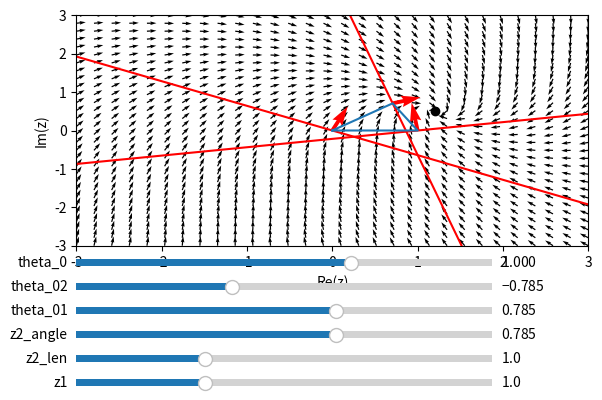

Reproduce this figure in Python.
import numpy as np
import matplotlib.pyplot as plt
from matplotlib.widgets import Slider
import numpy as np

# Define the complex vector field function
def uv_f(Z, a_re, a_im, b_re=1, b_im=0):
    f = (a_re + 1j * a_im) * Z + (b_re + 1j * b_im)
    f = f / np.abs(f)

    return np.real(f), np.imag(f)

def get_params(z1, z2_len, z2_angle, theta_01, theta_02, theta_0):
    lhs = np.array([
        [z1 * np.sin(theta_01), -z1 * np.cos(theta_01)], 
        [z2_len * np.sin(theta_02 - z2_angle), -z2_len * np.sin(theta_02 + z2_angle)]
    ])
    rhs = np.array([-np.sin(theta_01), -np.sin(theta_02)])

    soln = np.linalg.solve(lhs, rhs)
    a = soln[0] + 1j * soln[1]
    b = 1
    a *= np.exp(1j * theta_0); b *= np.exp(1j * theta_0)

    return a.real, a.imag, b.real, b.imag

def corner_XYUV(z1, z2_len, z2_angle, theta_01, theta_02, theta_0):
    Z_cor = np.array([0, z1, z2_len * np.exp(1j * z2_angle)])
    Vec_cor = np.array([1, np.exp(1j * theta_01), np.exp(1j * theta_02)])
    Vec_cor *= np.exp(1j * theta_0)
    
    return np.real(Z_cor), np.imag(Z_cor), np.real(Vec_cor), np.imag(Vec_cor)

def corner_perpendicular_lines(X_lines, X_cor, Y_cor, U_cor, V_cor):
    slopes = - U_cor / V_cor
    Y_lines = slopes[:, None] * (X_lines[None, :] - X_cor[:, None]) + Y_cor[:, None]
    return Y_lines
    
# Generate the grid of points
num_coor = 30  # Number of axes directions
range_coor = 3  # Range of the axes

X = np.linspace(-range_coor, range_coor, num_coor)
Y = np.linspace(-range_coor, range_coor, num_coor)

X, Y = np.meshgrid(X, Y)    
Z = X + 1j * Y

# Parameters
z1 = 1 
z2_len = 1
z2_angle = np.pi / 4
theta_01 = np.pi / 4
theta_02 = -np.pi / 4
theta_0 = 1

a_re, a_im, b_re, b_im = get_params(z1, z2_len, z2_angle, theta_01, theta_02, theta_0)

# Calculate the initial vector field
U, V = uv_f(Z, a_re, a_im, b_re, b_im)

X_cor, Y_cor, U_cor, V_cor = corner_XYUV(z1, z2_len, z2_angle, theta_01, theta_02, theta_0)
X_lines = np.array([-range_coor, range_coor])
Y_lines = corner_perpendicular_lines(X_lines, X_cor, Y_cor, U_cor, V_cor)

# Create the plot
fig, ax = plt.subplots()
q = ax.quiver(X, Y, U, V)
q_cor = ax.quiver(X_cor, Y_cor, U_cor, V_cor, color='r')
line0 = ax.plot(X_lines, Y_lines[0], color='r')
line1 = ax.plot(X_lines, Y_lines[1], color='r')
line2 = ax.plot(X_lines, Y_lines[2], color='r')
triangle = ax.plot([X_cor[0], X_cor[1], X_cor[2], X_cor[0]],[Y_cor[0], Y_cor[1], Y_cor[2], Y_cor[0]])

U_f_cor, _ = uv_f(X_cor + 1j * Y_cor, a_re, a_im, b_re)
orientation_accordance = np.sign(U_f_cor) == np.sign(U_cor)
if np.sum(orientation_accordance) == 3 or np.sum(orientation_accordance) == 0:
    ax.set_title(f'Orientation accordance: {np.sum(orientation_accordance)}, \
                 Corner 1: {np.sign(U_f_cor[1]) == np.sign(U_cor[1])}, \
                 Corner 2: {np.sign(U_f_cor[2]) == np.sign(U_cor[2])}',
                 color='green')
else:
    ax.set_title(f'Orientation accordance: {np.sum(orientation_accordance)}, \
                 Corner 1: {np.sign(U_f_cor[1]) == np.sign(U_cor[1])}, \
                 Corner 2: {np.sign(U_f_cor[2]) == np.sign(U_cor[2])}',
                 colorcolor='red')
    
zero = -(b_re + 1j * b_im) / (a_re + 1j * a_im)
print(zero.real, zero.imag)
zero_pt = ax.scatter(zero.real, zero.imag, color='black')

ax.set_title(f'', color='red')
ax.set_xlabel('Re(z)')
ax.set_ylabel('Im(z)')
ax.set_ylim(-range_coor, range_coor)
ax.set_xlim(-range_coor, range_coor)

# Adjust the subplots region to leave some space for the sliders
plt.subplots_adjust(left=0.1, bottom=0.40)

# Add sliders for r and t
ax_z1 = plt.axes([0.1, 0.1, 0.65, 0.03])
ax_z2_len = plt.axes([0.1, 0.15, 0.65, 0.03])
ax_z2_angle = plt.axes([0.1, 0.2, 0.65, 0.03])
ax_theta_01 = plt.axes([0.1, 0.25, 0.65, 0.03])
ax_theta_02 = plt.axes([0.1, 0.3, 0.65, 0.03])
ax_theta_0 = plt.axes([0.1, 0.35, 0.65, 0.03])

slider_z1 = Slider(ax_z1, 'z1', 0.1, 3, valinit=z1)
slider_z2_len = Slider(ax_z2_len, 'z2_len', 0.1, 3, valinit=z2_len)
slider_z2_angle = Slider(ax_z2_angle, 'z2_angle', -np.pi, np.pi, valinit=z2_angle)
slider_theta_01 = Slider(ax_theta_01, 'theta_01', -np.pi, np.pi, valinit=theta_01)
slider_theta_02 = Slider(ax_theta_02, 'theta_02', -np.pi, np.pi, valinit=theta_02)
slider_theta_0 = Slider(ax_theta_0, 'theta_0', -np.pi, np.pi, valinit=theta_0)

# Update function to be called when sliders are changed
def update(val):
    z1 = slider_z1.val
    z2_len = slider_z2_len.val
    z2_angle = slider_z2_angle.val
    theta_01 = slider_theta_01.val
    theta_02 = slider_theta_02.val
    theta_0 = slider_theta_0.val
    
    a_re, a_im, b_re, b_im = get_params(z1, z2_len, z2_angle, theta_01, theta_02, theta_0)
    U, V = uv_f(Z, a_re, a_im, b_re, b_im)
    q.set_UVC(U, V)

    X_cor, Y_cor, U_cor, V_cor = corner_XYUV(z1, z2_len, z2_angle, theta_01, theta_02, theta_0)
    Y_lines = corner_perpendicular_lines(X_lines, X_cor, Y_cor, U_cor, V_cor)
    q_cor.set_offsets(np.c_[X_cor.ravel(), Y_cor.ravel()])
    q_cor.set_UVC(U_cor, V_cor)
    line0[0].set_data(X_lines, Y_lines[0])
    line1[0].set_data(X_lines, Y_lines[1])
    line2[0].set_data(X_lines, Y_lines[2])
    triangle[0].set_data([X_cor[0], X_cor[1], X_cor[2], X_cor[0]],[Y_cor[0], Y_cor[1], Y_cor[2], Y_cor[0]])

    U_f_cor, _ = uv_f(X_cor + 1j * Y_cor, a_re, a_im, b_re, b_im)
    orientation_accordance = np.sign(U_f_cor) == np.sign(U_cor)
    if np.sum(orientation_accordance) == 3 or np.sum(orientation_accordance) == 0:
        ax.set_title(f'Orientation accordance: {np.sum(orientation_accordance)}, \
                    Corner 1: {np.sign(U_f_cor[1]) == np.sign(U_cor[1])}, \
                    Corner 2: {np.sign(U_f_cor[2]) == np.sign(U_cor[2])}',
                    color='green')
    else:
        ax.set_title(f'Orientation accordance: {np.sum(orientation_accordance)}, \
                    Corner 1: {np.sign(U_f_cor[1]) == np.sign(U_cor[1])}, \
                    Corner 2: {np.sign(U_f_cor[2]) == np.sign(U_cor[2])}',
                    color='red')
        
    zero = -(b_re + 1j * b_im) / (a_re + 1j * a_im)
    zero_pt.set_offsets(np.c_[zero.real, zero.imag])

    fig.canvas.draw_idle()

# Connect the update function to the sliders
slider_z1.on_changed(update)
slider_z2_len.on_changed(update)
slider_z2_angle.on_changed(update)
slider_theta_01.on_changed(update)
slider_theta_02.on_changed(update)
slider_theta_0.on_changed(update)

plt.show()

